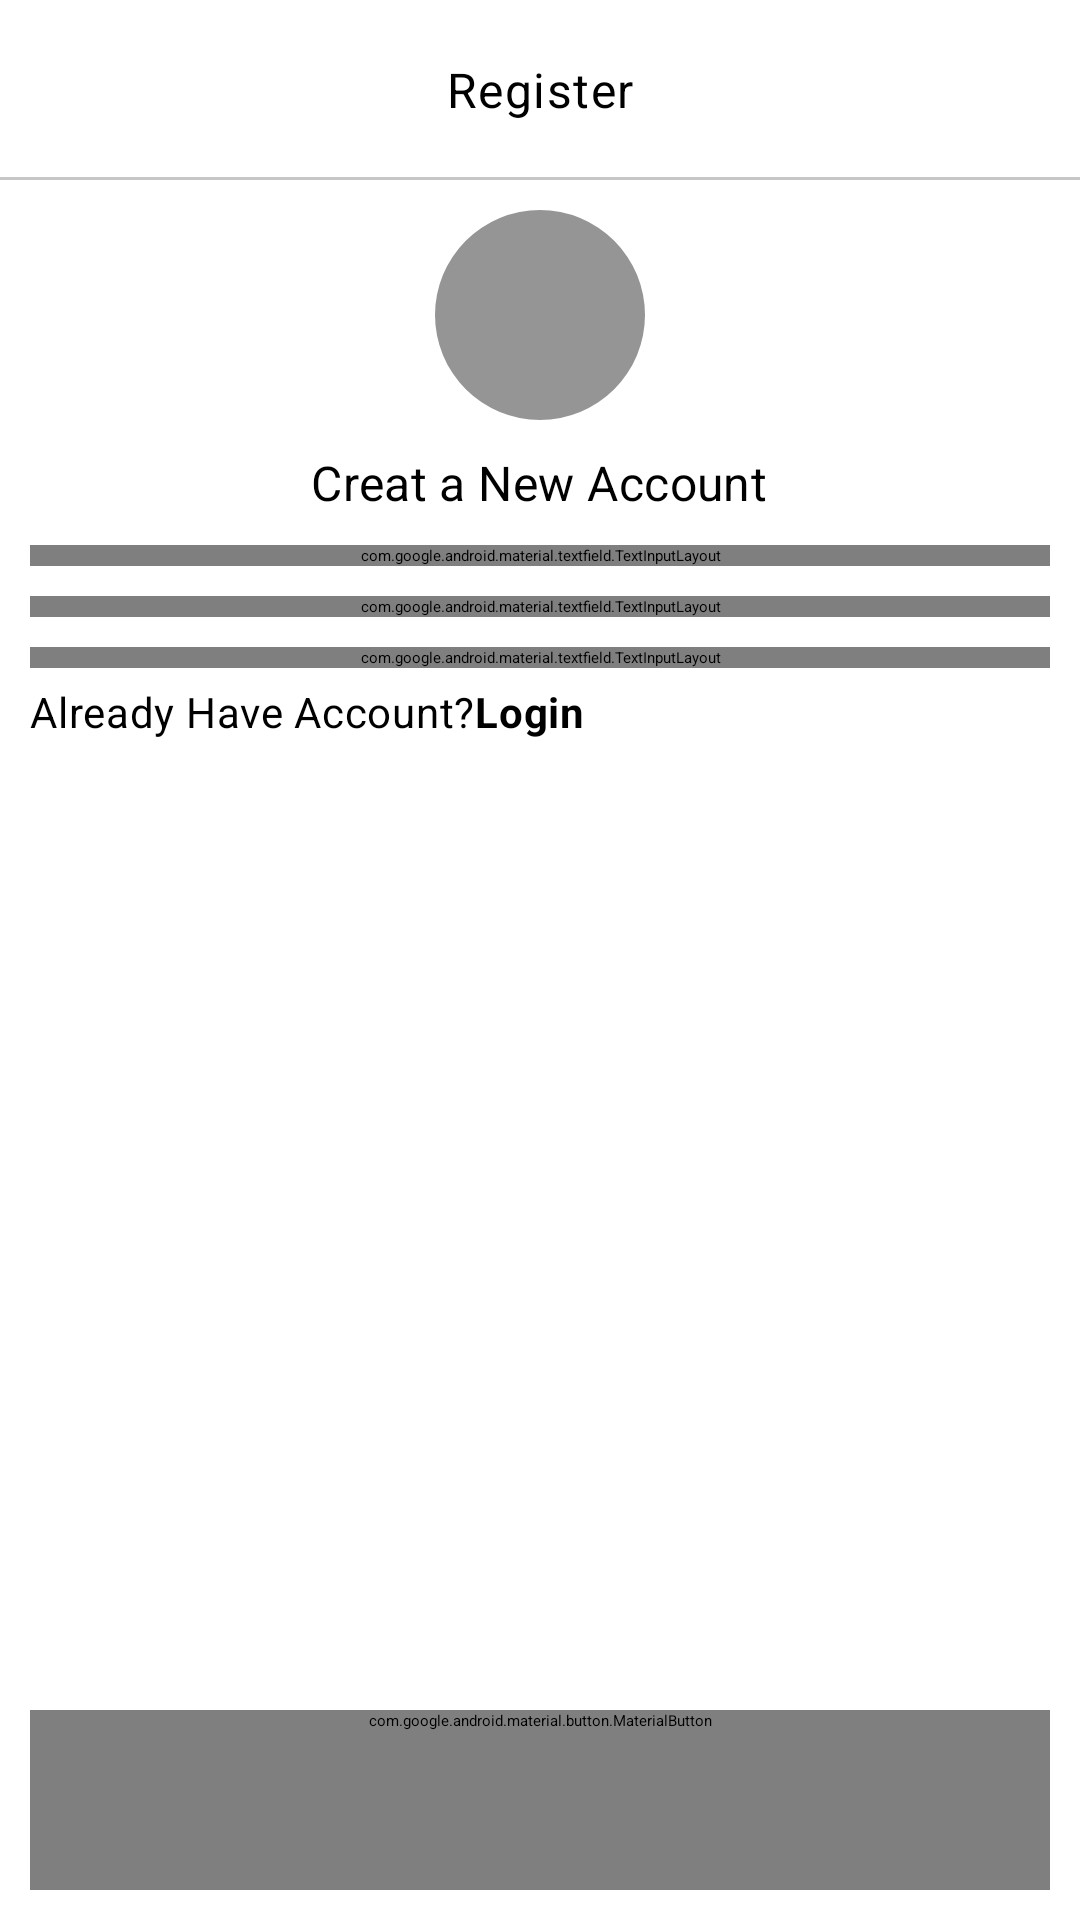

Reconstruct the res/layout file that produces this screen, plus the resources it refers to.
<!-- AndroidManifest.xml: application theme Theme.MyProject -->
<!-- res/layout/activity_register_email.xml -->
<?xml version="1.0" encoding="utf-8"?>
<RelativeLayout xmlns:android="http://schemas.android.com/apk/res/android"
    xmlns:app="http://schemas.android.com/apk/res-auto"
    xmlns:tools="http://schemas.android.com/tools"
    android:layout_width="match_parent"
    android:layout_height="match_parent"
    tools:context=".RegisterEmailActivity">

    <RelativeLayout
        android:id="@+id/toolbarRl"
        android:layout_width="match_parent"
        android:layout_height="@dimen/m_button_height">


        <ImageButton
            android:id="@+id/toolbarBackBtn"
            android:src="@drawable/ic_back"
            android:background="@android:color/transparent"
            android:padding="10dp"
            android:layout_centerVertical="true"
            android:layout_width="wrap_content"
            android:layout_height="wrap_content"/>


        <TextView
            android:id="@+id/toolbarTitleTv"
            android:layout_width="wrap_content"
            android:layout_height="wrap_content"
            android:text="Register"
            style="@style/TextAppearance.MaterialComponents.Body1"
            android:layout_centerInParent="true"/>


        <View
            android:layout_width="match_parent"
            android:layout_height="1dp"
            android:layout_alignParentBottom="true"
            android:background="@color/colorgray02"/>



    </RelativeLayout>
    <RelativeLayout
        android:layout_below="@+id/toolbarRl"
        android:layout_width="match_parent"
        android:layout_height="match_parent"
        android:padding="10dp">

        <com.google.android.material.imageview.ShapeableImageView
            android:id="@+id/profileIv"
            android:layout_width="70dp"
            android:layout_height="70dp"
            android:layout_centerHorizontal="true"
            android:src="@drawable/ic_person_white"
            android:background="@color/colorGray01"
            app:shapeAppearanceOverlay="@style/ImageStyle_Circle"/>

        <TextView
            android:id="@+id/registerLabelTv"
            android:layout_width="wrap_content"
            android:layout_height="wrap_content"
            android:text="Creat a New Account"
            android:layout_below="@+id/profileIv"
            android:layout_centerHorizontal="true"
            style="@style/TextAppearance.MaterialComponents.Subtitle1"
            android:layout_marginTop="10dp"/>

        <com.google.android.material.textfield.TextInputLayout
            android:id="@+id/emailTil"
            android:layout_width="match_parent"
            android:layout_height="wrap_content"
            android:layout_below="@id/registerLabelTv"
            android:layout_marginTop="10dp"
            app:boxCornerRadiusBottomEnd="8dp"
            app:boxCornerRadiusBottomStart="8dp"
            app:boxCornerRadiusTopEnd="8dp"
            app:boxCornerRadiusTopStart="8dp"
            android:hint="@string/email"
            app:startIconDrawable="@drawable/ic_email_24"
            style="@style/Widget.MaterialComponents.TextInputLayout.OutlinedBox">

            <EditText
                android:id="@+id/emailEt"
                android:layout_width="match_parent"
                android:layout_height="wrap_content"
                android:inputType="textEmailAddress"/>
        </com.google.android.material.textfield.TextInputLayout>



        <com.google.android.material.textfield.TextInputLayout
            android:id="@+id/passwordTil"
            android:layout_width="match_parent"
            android:layout_height="wrap_content"
            android:layout_below="@id/emailTil"
            android:layout_marginTop="10dp"
            app:boxCornerRadiusBottomEnd="8dp"
            app:boxCornerRadiusBottomStart="8dp"
            app:boxCornerRadiusTopEnd="8dp"
            app:boxCornerRadiusTopStart="8dp"
            android:hint="@string/password"
            app:startIconDrawable="@drawable/ic_lock_white"
            app:passwordToggleEnabled="true"
            style="@style/Widget.MaterialComponents.TextInputLayout.OutlinedBox">

            <EditText
                android:id="@+id/passwordlEt"
                android:layout_width="match_parent"
                android:layout_height="wrap_content"
                android:inputType="textPassword"/>
        </com.google.android.material.textfield.TextInputLayout>



        <com.google.android.material.textfield.TextInputLayout
            android:id="@+id/cpasswordTil"
            android:layout_width="match_parent"
            android:layout_height="wrap_content"
            android:layout_below="@id/passwordTil"
            android:layout_marginTop="10dp"
            app:boxCornerRadiusBottomEnd="8dp"
            app:boxCornerRadiusBottomStart="8dp"
            app:boxCornerRadiusTopEnd="8dp"
            app:boxCornerRadiusTopStart="8dp"
            android:hint="@string/confirm_password"
            app:startIconDrawable="@drawable/ic_lock_white"
            app:passwordToggleEnabled="true"
            style="@style/Widget.MaterialComponents.TextInputLayout.OutlinedBox">

            <EditText
                android:id="@+id/cpasswordlEt"
                android:layout_width="match_parent"
                android:layout_height="wrap_content"
                android:inputType="textPassword"/>
        </com.google.android.material.textfield.TextInputLayout>

            <TextView
                android:id="@+id/haveAccountTv"
                android:layout_width="wrap_content"
                android:layout_height="wrap_content"
                android:text="@string/already_have_account_login"
                android:layout_below="@+id/cpasswordTil"
                style="@style/TextAppearance.MaterialComponents.Body2"
                android:layout_marginTop="5dp"/>

        <com.google.android.material.button.MaterialButton
            android:id="@+id/registerBtn"
            android:layout_width="match_parent"
            android:layout_height="wrap_content"
            android:text="Register"
            android:layout_alignParentBottom="true"
            android:minHeight="@dimen/m_button_height"
            app:cornerRadius="8dp"/>


    </RelativeLayout>

</RelativeLayout>
<!-- resources referenced by this layout -->
<resources>
  <color name="colorGray01">#959595</color>
  <color name="colorgray02">#c6c6c6</color>
  <dimen name="m_button_height">60dp</dimen>
  <string name="already_have_account_login">Already Have Account?<b>Login</b> </string>
  <string name="confirm_password">Confirm Password</string>
  <string name="email">Email</string>
  <string name="password">Password</string>
  <style name="ImageStyle_Circle">
          <item name="cornerSize">50%</item>
          <item name="cornerFamily">rounded</item>
  
      </style>
  <style name="Theme.MyProject" parent="Theme.MaterialComponents.DayNight.NoActionBar">
          
          <item name="colorPrimary">@color/purple_200</item>
          <item name="colorPrimaryVariant">@color/purple_700</item>
          <item name="colorOnPrimary">@color/black</item>
          
          <item name="colorSecondary">@color/teal_200</item>
          <item name="colorSecondaryVariant">@color/teal_200</item>
          <item name="colorOnSecondary">@color/black</item>
          
          <item name="android:statusBarColor">?attr/colorPrimaryVariant</item>
          
      </style>
  <color name="purple_200">#FFBB86FC</color>
  <color name="purple_700">#FF3700B3</color>
  <color name="black">#FF000000</color>
  <color name="teal_200">#FF03DAC5</color>
</resources>
